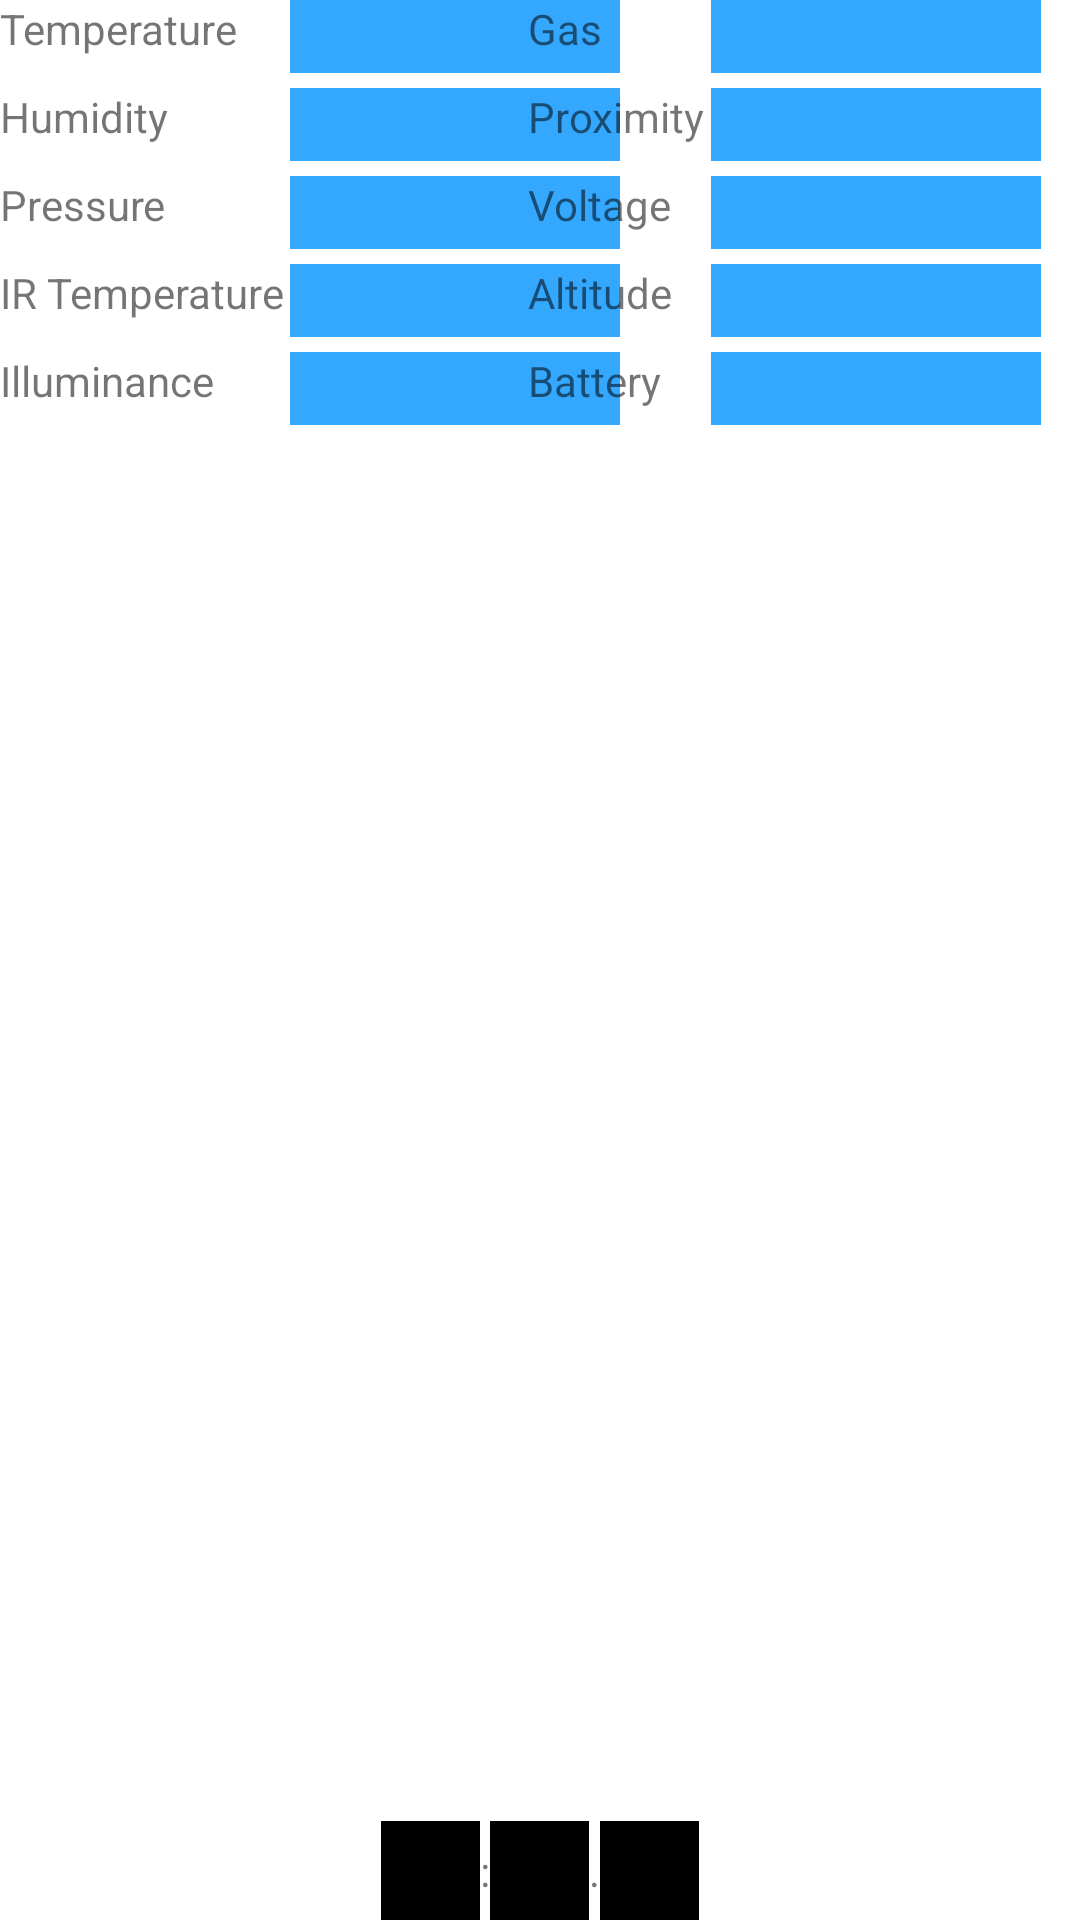

This screen was rendered from an Android layout file. Write that file and the resources it references.
<!-- AndroidManifest.xml: fallback theme Theme.MaterialComponents.DayNight.NoActionBar -->
<!-- res/layout/card_sensor.xml -->
<?xml version="1.0" encoding="utf-8"?>
<FrameLayout
    xmlns:android="http://schemas.android.com/apk/res/android"
    android:layout_width="match_parent"
    android:layout_height="match_parent"
    android:keepScreenOn="true"
    android:alpha="1">

    <TableLayout
        android:layout_width="228dp"
        android:layout_height="fill_parent"
        android:layout_gravity="center_horizontal|left|top">

        <TableRow
            android:layout_width="fill_parent"
            android:layout_height="fill_parent">

            <TextView
                android:text="Temperature"
                android:id="@+id/textView3"
                style="@style/sensorDataLabel" />

            <TextView
                android:id="@+id/temperature"
                style="@style/SensorData" />
        </TableRow>

        <TableRow
            android:layout_width="fill_parent"
            android:layout_height="fill_parent"
            android:id="@+id/tableRow">

            <TextView
                android:text="Humidity"
                android:id="@+id/textView5"
                style="@style/sensorDataLabel" />

            <TextView
                android:id="@+id/humidity"
                style="@style/SensorData" />
        </TableRow>

        <TableRow
            android:layout_width="fill_parent"
            android:layout_height="fill_parent"
            android:id="@+id/tableRow2">

            <TextView
                android:text="Pressure"
                android:id="@+id/textView4"
                style="@style/sensorDataLabel" />

            <TextView
                android:id="@+id/pressure"
                style="@style/SensorData" />
        </TableRow>

        <TableRow
            android:layout_width="fill_parent"
            android:layout_height="fill_parent"
            android:id="@+id/tableRow3">

            <TextView
                android:text="IR Temperature"
                android:id="@+id/textView6"
                style="@style/sensorDataLabel" />

            <TextView
                android:id="@+id/irTemperature"
                style="@style/SensorData" />
        </TableRow>

        <TableRow
            android:layout_width="fill_parent"
            android:layout_height="fill_parent"
            android:id="@+id/tableRow4" >

            <TextView
                android:text="Illuminance"
                android:id="@+id/textView7"
                style="@style/sensorDataLabel" />

            <TextView
                android:id="@+id/illuminance"
                style="@style/SensorData" />
        </TableRow>

    </TableLayout>

    <TableLayout
        android:layout_width="184dp"
        android:layout_height="fill_parent"
        android:layout_gravity="center_horizontal|right|top"
        android:id="@+id/tableLayout2">

        <TableRow
            android:layout_width="fill_parent"
            android:layout_height="fill_parent">

            <TextView
                android:text="Gas"
                android:id="@+id/textView8"
                style="@style/sensorDataLabel" />

            <TextView
                android:id="@+id/gas"
                style="@style/SensorData" />
        </TableRow>

        <TableRow
            android:layout_width="fill_parent"
            android:layout_height="fill_parent"
            android:id="@+id/tableRow5">

            <TextView
                android:text="Proximity"
                android:id="@+id/textView10"
                style="@style/sensorDataLabel" />

            <TextView
                android:id="@+id/proximity"
                style="@style/SensorData" />
        </TableRow>

        <TableRow
            android:layout_width="fill_parent"
            android:layout_height="fill_parent"
            android:id="@+id/tableRow6">

            <TextView
                android:text="Voltage"
                android:id="@+id/textView12"
                style="@style/sensorDataLabel" />

            <TextView
                android:id="@+id/voltage"
                style="@style/SensorData" />
        </TableRow>

        <TableRow
            android:layout_width="fill_parent"
            android:layout_height="fill_parent"
            android:id="@+id/tableRow7">

            <TextView
                android:text="Altitude"
                android:id="@+id/textView14"
                style="@style/sensorDataLabel" />

            <TextView
                android:id="@+id/altitude"
                style="@style/SensorData" />
        </TableRow>

        <TableRow
            android:layout_width="fill_parent"
            android:layout_height="fill_parent"
            android:id="@+id/tableRow8">

            <TextView
                android:text="Battery"
                android:id="@+id/textView16"
                style="@style/sensorDataLabel" />

            <TextView
                android:id="@+id/battery"
                style="@style/SensorData" />
        </TableRow>
    </TableLayout>

    <LinearLayout
        android:layout_width="wrap_content"
        android:layout_height="wrap_content"
        android:orientation="horizontal"
        android:layout_gravity="center_horizontal|bottom">
        <TextView
            android:id="@+id/minute"
            style="@style/ChronometerComponent" />

        <TextView
            android:layout_width="wrap_content"
            android:layout_height="wrap_content"
            android:text="@string/colon"
            android:id="@+id/textView"
            android:layout_gravity="center" />

        <TextView
            android:id="@+id/second"
            style="@style/ChronometerComponent" />

        <TextView
            android:layout_width="wrap_content"
            android:layout_height="wrap_content"
            android:text="@string/period"
            android:id="@+id/textView2"
            android:layout_gravity="center" />

        <TextView
            android:id="@+id/centi_second"
            style="@style/ChronometerComponent" />
    </LinearLayout>

</FrameLayout>
<!-- resources referenced by this layout -->
<resources>
  <string name="colon">:</string>
  <string name="period">.</string>
  <style name="ChronometerComponent">
          <item name="android:layout_width">33dp</item>
          <item name="android:layout_height">33dp</item>
          <item name="android:layout_gravity">center</item>
          <item name="android:gravity">center</item>
          <item name="android:textSize">20dp</item>
          <item name="android:background">@android:color/black</item>
      </style>
  <style name="SensorData">
          <item name="android:layout_width">fill_parent</item>
          <item name="android:layout_height">fill_parent</item>
          <item name="android:textAppearance">?android:attr/textAppearanceMedium</item>
          <item name="android:layout_marginBottom">5dp</item>
          <item name="android:minWidth">110dp</item>
          <item name="android:background">@color/blue</item>
          <item name="android:textColor">@color/white</item>
  
      </style>
  <style name="sensorDataLabel">
          <item name="android:layout_width">fill_parent</item>
          <item name="android:layout_height">fill_parent</item>
          <item name="android:textAppearance">?android:attr/textAppearanceSmall</item>
          <item name="android:layout_marginBottom">5dp</item>
          <item name="android:layout_marginRight">2dp</item>
      </style>
  <color name="blue">#34a7ff</color>
  <color name="white">#ffffff</color>
</resources>
